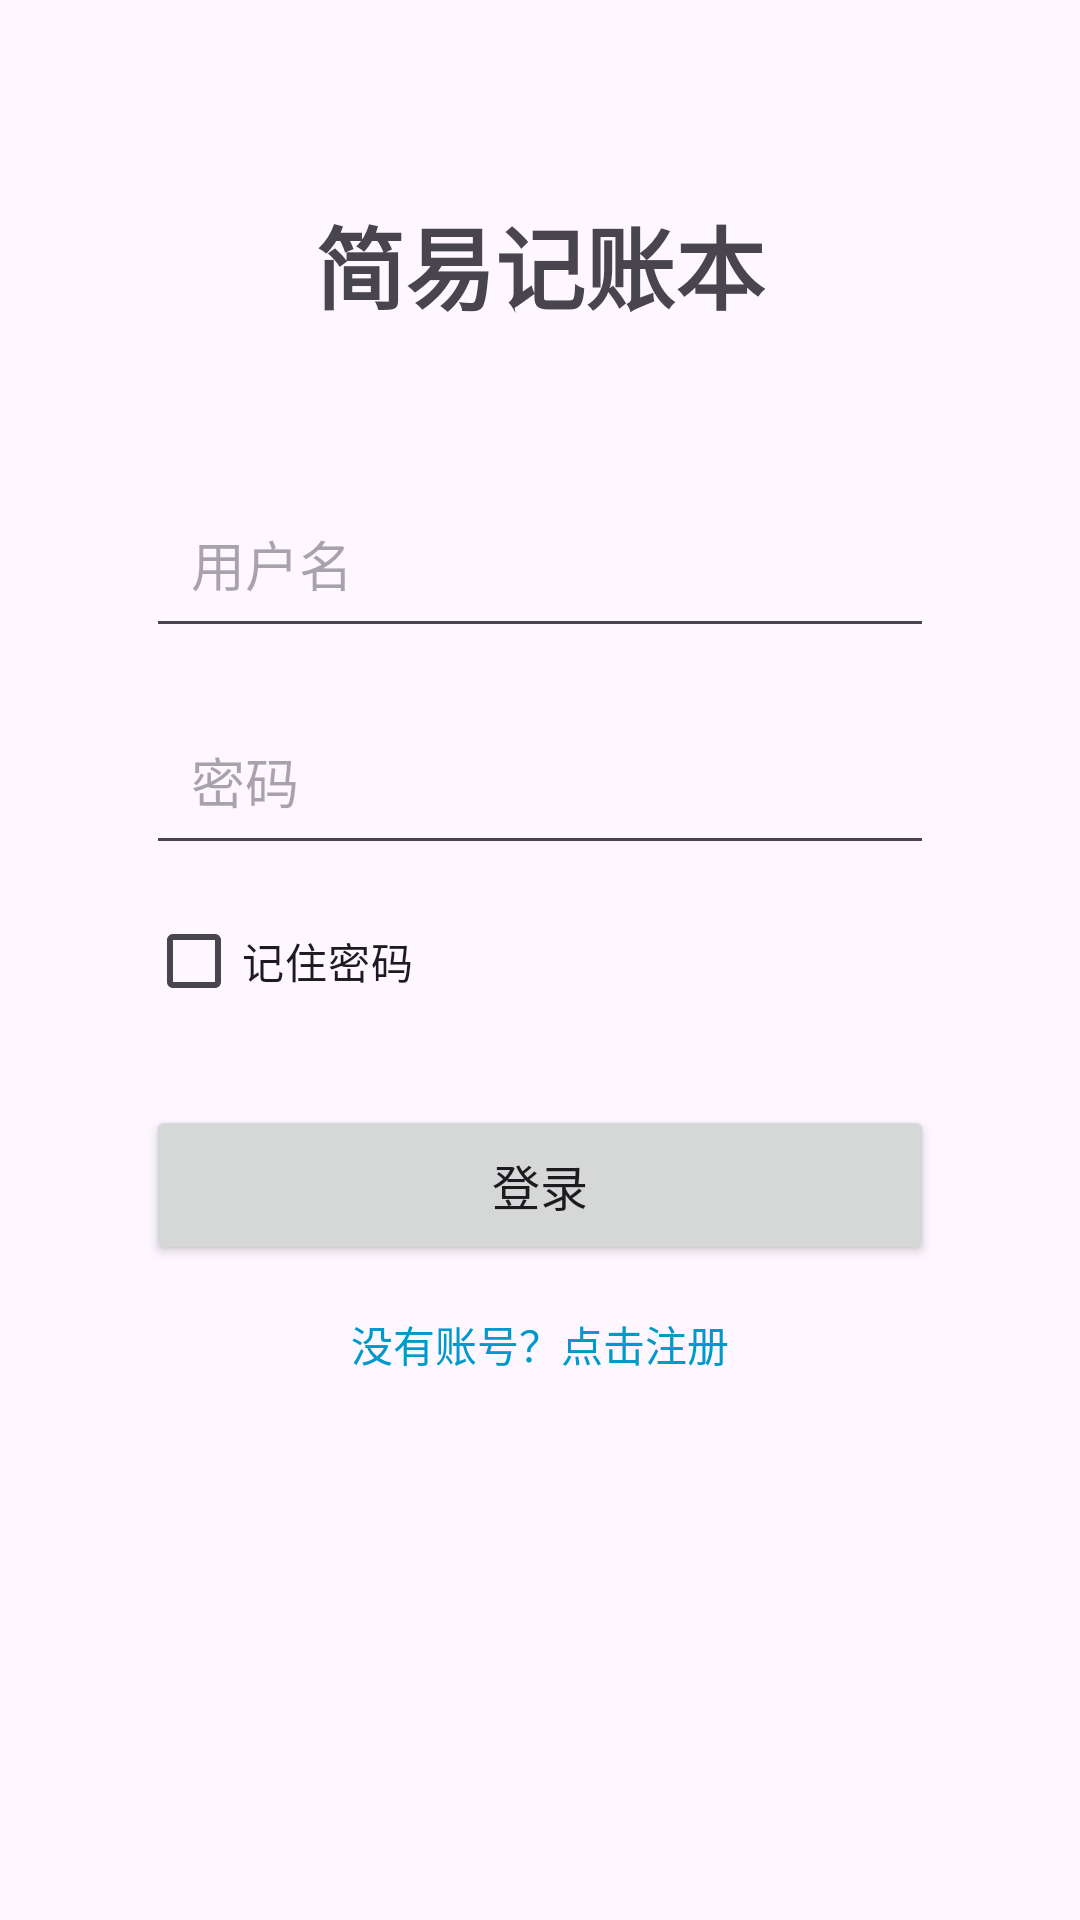

Reconstruct the res/layout file that produces this screen, plus the resources it refers to.
<!-- AndroidManifest.xml: application theme Theme._0625wangdixun -->
<!-- res/layout/activity_login.xml -->
<?xml version="1.0" encoding="utf-8"?>
<androidx.constraintlayout.widget.ConstraintLayout xmlns:android="http://schemas.android.com/apk/res/android"
    xmlns:app="http://schemas.android.com/apk/res-auto"
    xmlns:tools="http://schemas.android.com/tools"
    android:layout_width="match_parent"
    android:layout_height="match_parent"
    android:padding="16dp"
    tools:context=".LoginActivity">

    <TextView
        android:id="@+id/tvTitle"
        android:layout_width="wrap_content"
        android:layout_height="wrap_content"
        android:layout_marginTop="50dp"
        android:text="简易记账本"
        android:textSize="30sp"
        android:textStyle="bold"
        app:layout_constraintEnd_toEndOf="parent"
        app:layout_constraintStart_toStartOf="parent"
        app:layout_constraintTop_toTopOf="parent" />

    <EditText
        android:id="@+id/etUsername"
        android:layout_width="0dp"
        android:layout_height="wrap_content"
        android:layout_marginTop="50dp"
        android:hint="用户名"
        android:inputType="text"
        android:padding="15dp"
        app:layout_constraintEnd_toEndOf="parent"
        app:layout_constraintStart_toStartOf="parent"
        app:layout_constraintTop_toBottomOf="@+id/tvTitle"
        app:layout_constraintWidth_percent="0.8" />

    <EditText
        android:id="@+id/etPassword"
        android:layout_width="0dp"
        android:layout_height="wrap_content"
        android:layout_marginTop="16dp"
        android:hint="密码"
        android:inputType="textPassword"
        android:padding="15dp"
        app:layout_constraintEnd_toEndOf="parent"
        app:layout_constraintStart_toStartOf="parent"
        app:layout_constraintTop_toBottomOf="@+id/etUsername"
        app:layout_constraintWidth_percent="0.8" />

    <CheckBox
        android:id="@+id/cbRememberPassword"
        android:layout_width="wrap_content"
        android:layout_height="wrap_content"
        android:layout_marginTop="8dp"
        android:text="记住密码"
        app:layout_constraintStart_toStartOf="@+id/etPassword"
        app:layout_constraintTop_toBottomOf="@+id/etPassword" />

    <Button
        android:id="@+id/btnLogin"
        android:layout_width="0dp"
        android:layout_height="wrap_content"
        android:layout_marginTop="24dp"
        android:padding="15dp"
        android:text="登录"
        android:textSize="16sp"
        app:layout_constraintEnd_toEndOf="parent"
        app:layout_constraintStart_toStartOf="parent"
        app:layout_constraintTop_toBottomOf="@+id/cbRememberPassword"
        app:layout_constraintWidth_percent="0.8" />

    <TextView
        android:id="@+id/tvRegister"
        android:layout_width="wrap_content"
        android:layout_height="wrap_content"
        android:layout_marginTop="16dp"
        android:text="没有账号？点击注册"
        android:textColor="@android:color/holo_blue_dark"
        app:layout_constraintEnd_toEndOf="parent"
        app:layout_constraintStart_toStartOf="parent"
        app:layout_constraintTop_toBottomOf="@+id/btnLogin" />

</androidx.constraintlayout.widget.ConstraintLayout>
<!-- resources referenced by this layout -->
<resources>
  <style name="Theme._0625wangdixun" parent="Base.Theme._0625wangdixun" />
  <style name="Base.Theme._0625wangdixun" parent="Theme.Material3.DayNight.NoActionBar">
          
          
      </style>
</resources>
